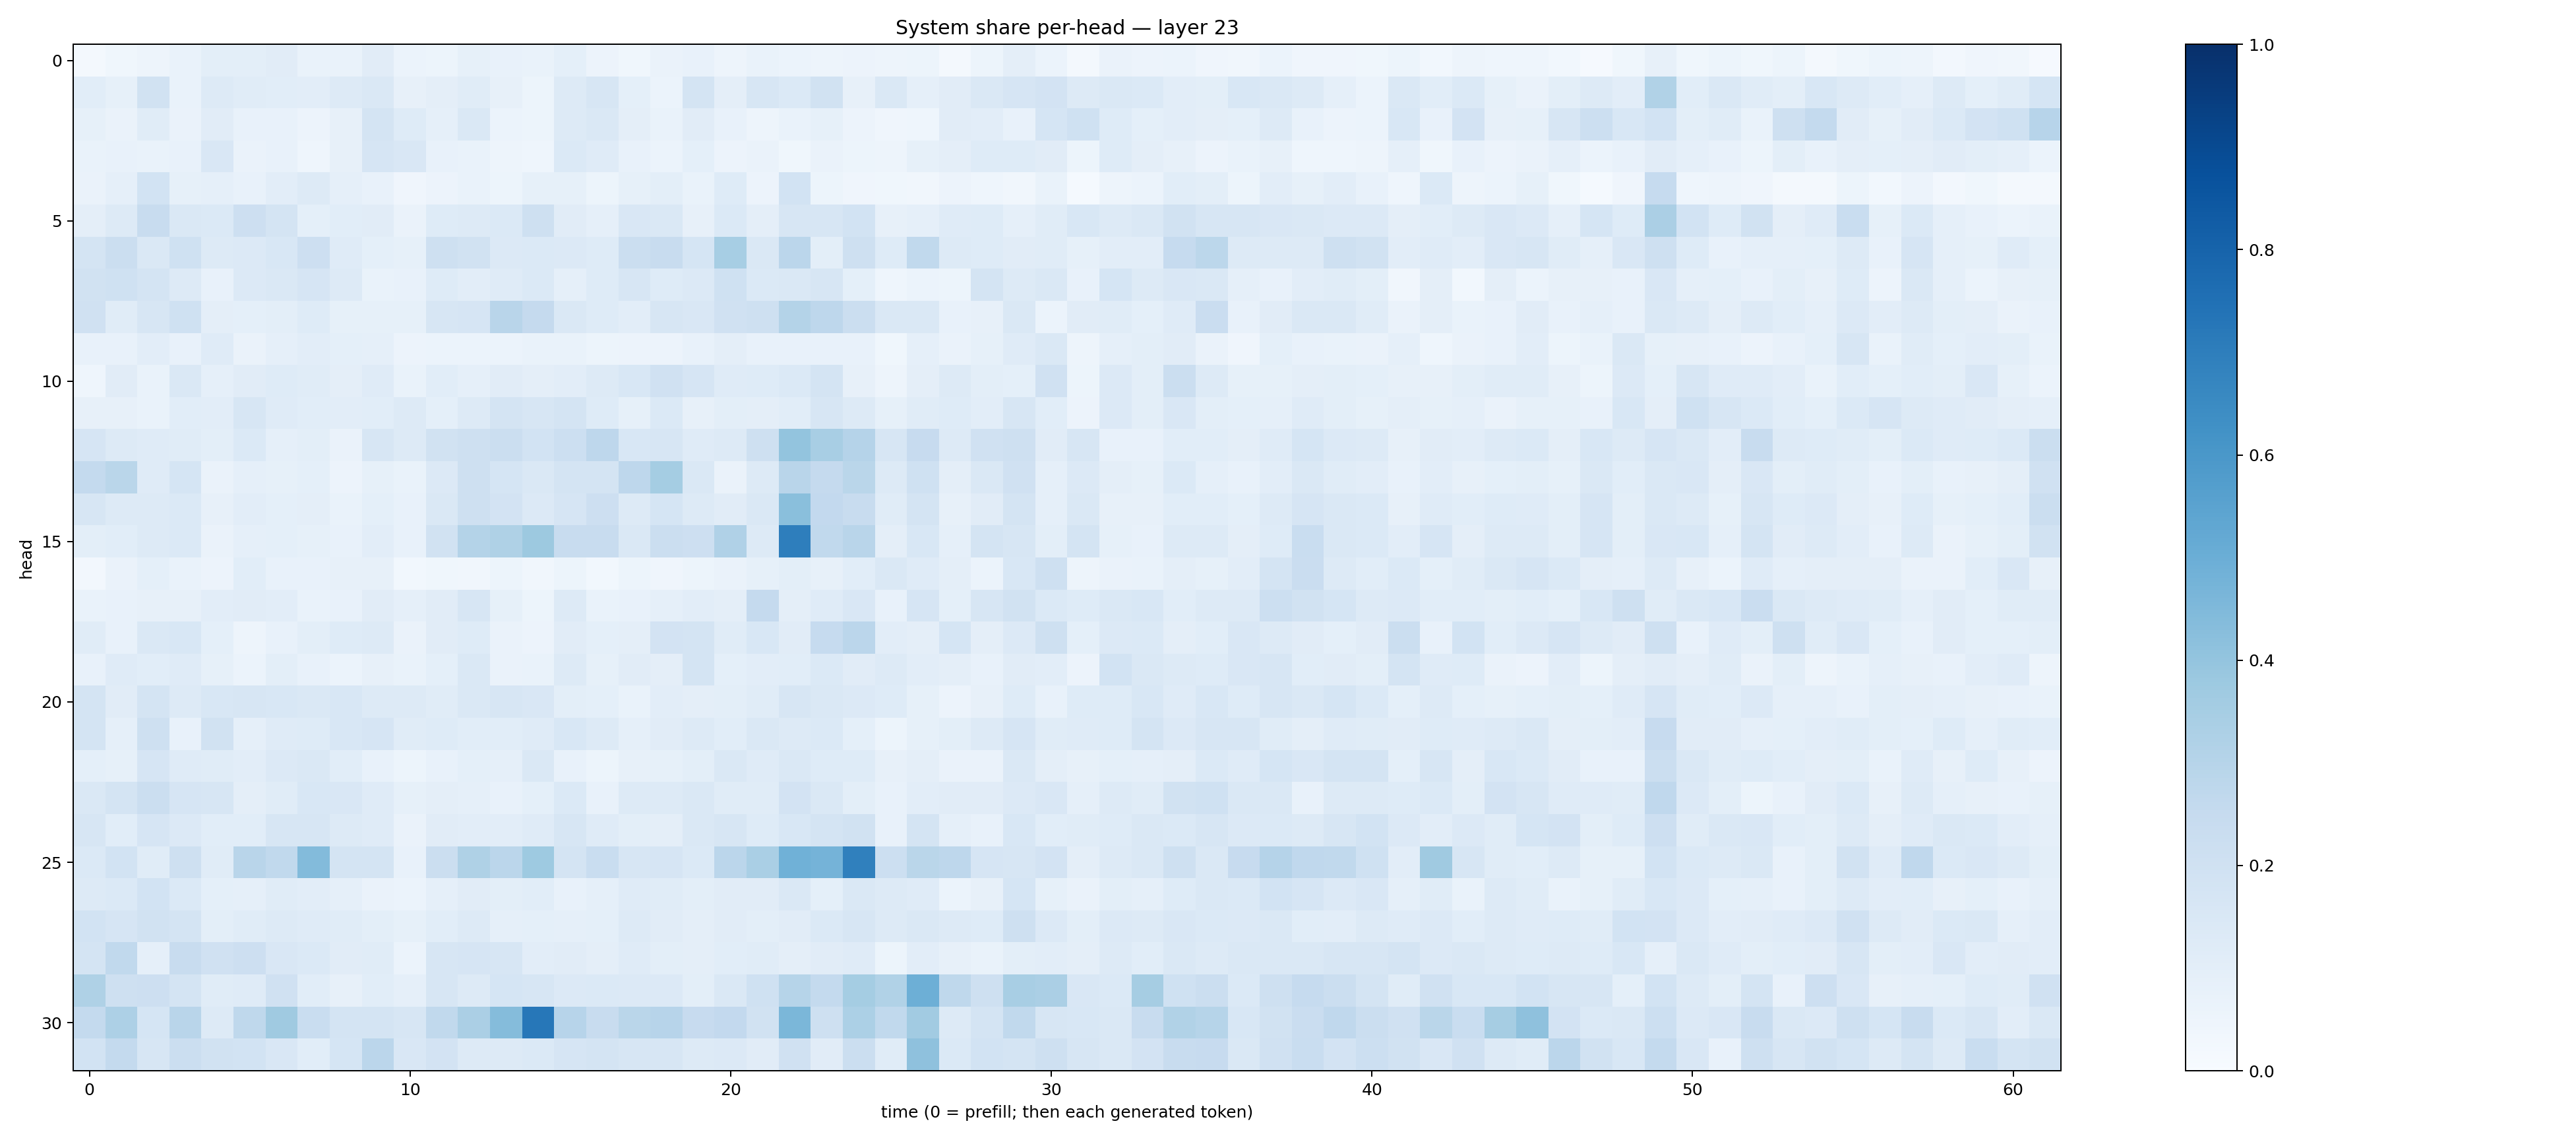

Source data for this figure (header and first rows):
0.022084828, 0.0353458, 0.04905115, 0.06996976, 0.09903875, 0.100975744, 0.112765424, 0.06974466, 0.066504665, 0.11242438, 0.060477845, 0.051854357, 0.082946174, 0.07461562, 0.06677993, 0.09103372, 0.056472626, 0.038246002, 0.065393366, 0.074341655, 0.047106564, 0.06865714, 0.062259678, 0.04966623
0.1071, 0.08225, 0.1936, 0.07011, 0.1258, 0.1139, 0.1064, 0.1047, 0.1284, 0.1481, 0.08034, 0.09723, 0.1155, 0.08196, 0.05304, 0.1288, 0.1577, 0.0918, 0.06189, 0.1778, 0.09605, 0.1573, 0.1387, 0.1878
0.08407, 0.06266, 0.1171, 0.06636, 0.1107, 0.07196, 0.07323, 0.05755, 0.07826, 0.1728, 0.1215, 0.08766, 0.145, 0.06112, 0.05165, 0.1251, 0.1464, 0.09409, 0.06754, 0.112, 0.07199, 0.05042, 0.06694, 0.08294
0.06769, 0.07602, 0.06715, 0.07145, 0.1496, 0.06531, 0.07316, 0.04556, 0.08053, 0.1664, 0.1497, 0.07507, 0.06801, 0.05076, 0.04552, 0.1375, 0.1179, 0.0709, 0.06237, 0.09373, 0.05574, 0.06503, 0.03689, 0.06525
0.06375, 0.08815, 0.1844, 0.08299, 0.08608, 0.07805, 0.1033, 0.1296, 0.08873, 0.07532, 0.03942, 0.05542, 0.06885, 0.05364, 0.08496, 0.08363, 0.05439, 0.0858, 0.09921, 0.06855, 0.1249, 0.05501, 0.1875, 0.05404
0.09517, 0.1312, 0.2349, 0.1449, 0.1399, 0.2126, 0.1783, 0.09192, 0.1064, 0.1128, 0.06441, 0.1219, 0.1293, 0.1372, 0.2037, 0.11, 0.08707, 0.1496, 0.1411, 0.07914, 0.1389, 0.09437, 0.1603, 0.1622
0.1746, 0.2217, 0.1469, 0.2012, 0.1324, 0.1335, 0.1532, 0.2111, 0.1209, 0.09245, 0.08399, 0.2063, 0.1948, 0.1344, 0.1402, 0.134, 0.1215, 0.2209, 0.2398, 0.1705, 0.3446, 0.1434, 0.2839, 0.09826
0.1935, 0.2004, 0.1755, 0.1255, 0.0716, 0.1334, 0.1414, 0.1661, 0.1255, 0.0683, 0.07763, 0.1228, 0.1049, 0.118, 0.137, 0.08823, 0.1216, 0.1586, 0.1224, 0.1331, 0.2029, 0.1395, 0.1447, 0.1585
0.1962, 0.1133, 0.1634, 0.1997, 0.09748, 0.09029, 0.09989, 0.1214, 0.08303, 0.08334, 0.0848, 0.1608, 0.1665, 0.2914, 0.2534, 0.142, 0.1222, 0.1053, 0.1626, 0.1507, 0.1984, 0.2074, 0.3062, 0.2768
0.07759, 0.07121, 0.1038, 0.07267, 0.1207, 0.06387, 0.089, 0.1038, 0.09206, 0.08736, 0.05785, 0.06091, 0.06109, 0.06246, 0.0689, 0.06755, 0.05336, 0.05556, 0.05756, 0.07539, 0.09442, 0.07559, 0.07541, 0.07679
0.04663, 0.1113, 0.06734, 0.1417, 0.08699, 0.1109, 0.1237, 0.1142, 0.09739, 0.1194, 0.06727, 0.1075, 0.08757, 0.1102, 0.09752, 0.1018, 0.1312, 0.1551, 0.1964, 0.1671, 0.1209, 0.1247, 0.1399, 0.1762
0.0806, 0.07952, 0.06821, 0.1077, 0.1036, 0.1612, 0.1209, 0.1079, 0.102, 0.109, 0.1259, 0.09366, 0.1263, 0.179, 0.1632, 0.1744, 0.1221, 0.08506, 0.1367, 0.07931, 0.09944, 0.09639, 0.1078, 0.1574
0.1663, 0.129, 0.1209, 0.1168, 0.1016, 0.1383, 0.08973, 0.09981, 0.06396, 0.1603, 0.1296, 0.1941, 0.2071, 0.2204, 0.1846, 0.215, 0.2753, 0.1537, 0.1589, 0.1172, 0.1266, 0.2055, 0.3987, 0.342
0.257, 0.287, 0.1204, 0.1699, 0.06438, 0.08903, 0.08263, 0.09302, 0.05789, 0.08468, 0.06975, 0.1346, 0.2072, 0.1716, 0.1468, 0.1762, 0.1784, 0.2745, 0.3538, 0.1456, 0.06282, 0.1298, 0.2928, 0.2525
0.1569, 0.1295, 0.1276, 0.1369, 0.08044, 0.1054, 0.09304, 0.09628, 0.06972, 0.0928, 0.07685, 0.1419, 0.2066, 0.1816, 0.1357, 0.1655, 0.2145, 0.1271, 0.1694, 0.1283, 0.1126, 0.1451, 0.4236, 0.2586
0.09935, 0.1083, 0.1252, 0.1398, 0.06359, 0.087, 0.09209, 0.08359, 0.07191, 0.1048, 0.07788, 0.1906, 0.3068, 0.3225, 0.377, 0.2378, 0.2371, 0.1464, 0.2222, 0.2132, 0.3201, 0.1308, 0.6992, 0.2652
0.02484, 0.06478, 0.09082, 0.06934, 0.05766, 0.1061, 0.07273, 0.07669, 0.08081, 0.07924, 0.03039, 0.03566, 0.03436, 0.0541, 0.03398, 0.05415, 0.02879, 0.05395, 0.03947, 0.05457, 0.06332, 0.0826, 0.09859, 0.07853
0.06803, 0.07384, 0.08108, 0.0795, 0.1022, 0.1101, 0.1027, 0.06717, 0.07558, 0.1105, 0.08644, 0.1121, 0.1592, 0.08551, 0.05142, 0.1269, 0.06677, 0.07262, 0.08854, 0.1039, 0.09401, 0.2532, 0.09536, 0.1189
0.1147, 0.07052, 0.1478, 0.1562, 0.0911, 0.05038, 0.07055, 0.1009, 0.1245, 0.1317, 0.06524, 0.1107, 0.124, 0.06422, 0.05675, 0.1114, 0.09116, 0.09694, 0.1828, 0.1764, 0.1148, 0.1554, 0.111, 0.2469
0.07445, 0.1199, 0.1062, 0.1178, 0.08384, 0.05952, 0.1002, 0.07657, 0.06208, 0.08038, 0.06786, 0.09264, 0.1433, 0.06455, 0.06825, 0.1254, 0.08393, 0.1129, 0.09381, 0.1756, 0.09047, 0.1022, 0.1061, 0.1381
0.178, 0.1118, 0.1729, 0.1313, 0.1552, 0.1614, 0.1529, 0.1445, 0.1562, 0.1256, 0.1278, 0.1154, 0.1454, 0.1582, 0.1495, 0.1004, 0.09192, 0.06962, 0.1022, 0.09498, 0.09843, 0.1155, 0.1574, 0.1442
0.1774, 0.08981, 0.2095, 0.07388, 0.1935, 0.08977, 0.1173, 0.1238, 0.153, 0.1675, 0.1159, 0.1215, 0.1058, 0.1061, 0.1185, 0.1524, 0.1322, 0.08779, 0.1111, 0.1308, 0.1064, 0.1465, 0.1277, 0.1403
0.09219, 0.08591, 0.168, 0.1182, 0.1167, 0.105, 0.1343, 0.1446, 0.1076, 0.0767, 0.05341, 0.073, 0.09237, 0.08977, 0.1462, 0.07585, 0.05194, 0.07887, 0.08345, 0.09963, 0.1468, 0.1179, 0.1468, 0.1239
0.1419, 0.1766, 0.2194, 0.1675, 0.162, 0.09718, 0.1149, 0.1534, 0.151, 0.1204, 0.08511, 0.0972, 0.08665, 0.07255, 0.09207, 0.1395, 0.07475, 0.1301, 0.1277, 0.147, 0.1164, 0.1165, 0.1827, 0.1436
0.164, 0.1062, 0.1655, 0.1363, 0.1086, 0.1066, 0.1566, 0.1617, 0.1269, 0.119, 0.06332, 0.1094, 0.1031, 0.103, 0.1205, 0.1566, 0.1206, 0.09977, 0.09681, 0.1406, 0.1604, 0.1225, 0.1537, 0.1725
0.1405, 0.1859, 0.1165, 0.206, 0.1154, 0.29, 0.2656, 0.4391, 0.173, 0.1735, 0.07291, 0.2236, 0.3214, 0.2835, 0.3745, 0.178, 0.2321, 0.1569, 0.1641, 0.1406, 0.2828, 0.3363, 0.4862, 0.4746
0.1304, 0.1399, 0.1843, 0.1389, 0.091, 0.08872, 0.1146, 0.1053, 0.08928, 0.06531, 0.05941, 0.08618, 0.1128, 0.09992, 0.1073, 0.07597, 0.08909, 0.1178, 0.1142, 0.1003, 0.1103, 0.1099, 0.1431, 0.09069
0.1855, 0.1664, 0.1886, 0.1729, 0.1014, 0.117, 0.128, 0.1189, 0.1147, 0.1014, 0.08368, 0.1061, 0.1288, 0.08791, 0.0918, 0.08829, 0.09151, 0.1277, 0.1096, 0.09455, 0.1109, 0.1011, 0.1118, 0.1384
0.1741, 0.2626, 0.08602, 0.2396, 0.1992, 0.2113, 0.1509, 0.1375, 0.1129, 0.117, 0.06074, 0.157, 0.167, 0.1609, 0.1049, 0.11, 0.09673, 0.1192, 0.1007, 0.09756, 0.1079, 0.1159, 0.09725, 0.1113
0.3221, 0.2083, 0.2121, 0.175, 0.1171, 0.1175, 0.1965, 0.1086, 0.08071, 0.1084, 0.08883, 0.1603, 0.1312, 0.1692, 0.1631, 0.1358, 0.1399, 0.1354, 0.1343, 0.09825, 0.1408, 0.2024, 0.2987, 0.2543
0.2544, 0.3255, 0.1689, 0.2899, 0.1308, 0.2711, 0.3705, 0.233, 0.1765, 0.174, 0.1583, 0.265, 0.3354, 0.4361, 0.7247, 0.2937, 0.2381, 0.2857, 0.2939, 0.2433, 0.26, 0.1938, 0.4573, 0.2045
0.1858, 0.2541, 0.1629, 0.2189, 0.1903, 0.1873, 0.1498, 0.1093, 0.1718, 0.2835, 0.15, 0.1815, 0.1285, 0.1294, 0.1373, 0.167, 0.1734, 0.1584, 0.1622, 0.13, 0.1344, 0.1122, 0.1964, 0.1126
